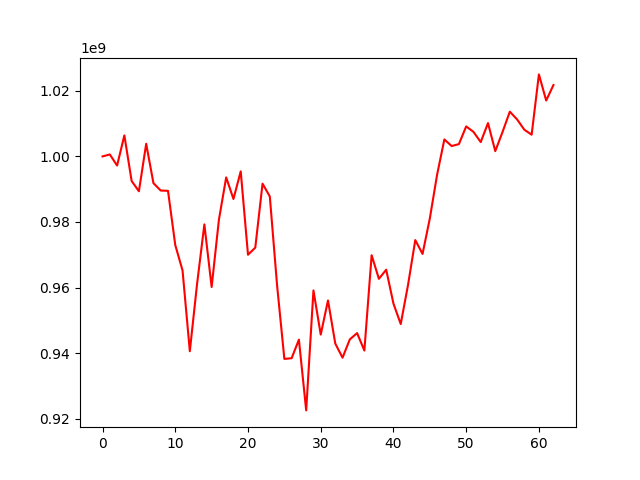

The file beside this chart, header and first rows:
, 0
0, 1000000000
1, 1000600952
2, 997217432
3, 1006417601
4, 992510637
5, 989367073
6, 1003849368
7, 991826939
8, 989586342
9, 989502547
10, 972939505
11, 965202757
12, 940551306
13, 961138996
14, 979250787
15, 960147486
16, 980676507
17, 993600790
18, 987010429
19, 995443360
20, 969993460
21, 972160138
22, 991688357
23, 987767452
24, 960625177
25, 938206407
26, 938418888
27, 944092220
28, 922496105
29, 959112184
30, 945627888
31, 956056508
32, 942894026
33, 938584205
34, 944171354
35, 946080368
36, 940752752
37, 969857307
38, 962642971
39, 965435985
40, 955093693
41, 948847991
42, 960729751
43, 974471454
44, 970236824
45, 981062077
46, 994409606
47, 1005193478
48, 1003168512
49, 1003754095
50, 1009159841
51, 1007496178
52, 1004379144
53, 1010169712
54, 1001616257
55, 1007466869
56, 1013656938
57, 1011292004
58, 1008140932
59, 1006632330
... 3 more rows
